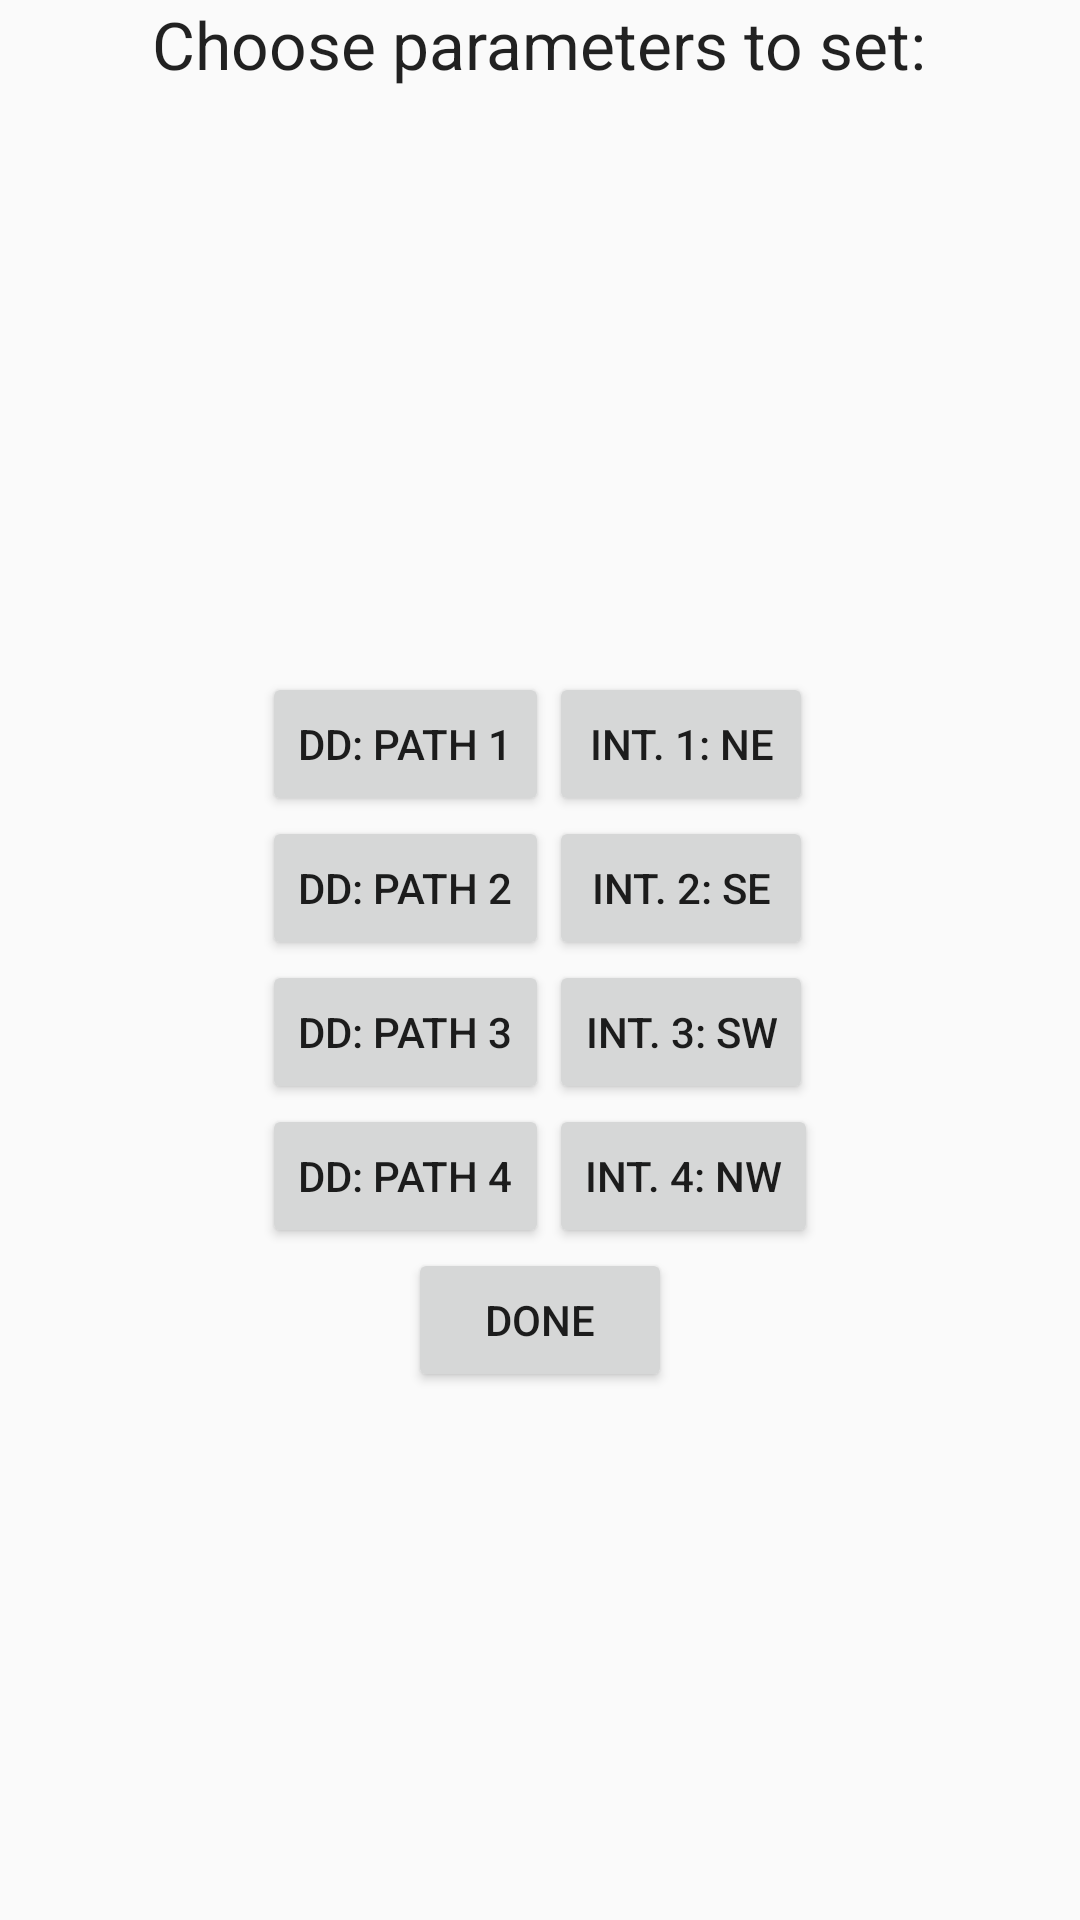

The Android layout XML behind this screen, and the referenced resources:
<!-- AndroidManifest.xml: application theme AppTheme -->
<!-- res/layout/christoph_edit_test_params_choice.xml -->
<?xml version="1.0" encoding="utf-8"?>
<RelativeLayout xmlns:android="http://schemas.android.com/apk/res/android"
    android:orientation="vertical" android:layout_width="match_parent"
    android:layout_height="match_parent">


    <LinearLayout
        android:orientation="horizontal"
        android:layout_width="wrap_content"
        android:layout_height="wrap_content"
        android:layout_centerInParent="true"
        android:id="@+id/linearLayout2">

        <LinearLayout
            android:orientation="vertical"
            android:layout_width="wrap_content"
            android:layout_height="wrap_content"
            android:id="@+id/pathLayout"
            android:layout_centerVertical="true">

            <Button
                android:layout_width="wrap_content"
                android:layout_height="wrap_content"
                android:text="DD: path 1"
                android:id="@+id/button_path_1" />

            <Button
                android:layout_width="wrap_content"
                android:layout_height="wrap_content"
                android:text="DD: path 2"
                android:id="@+id/button_path_2" />

            <Button
                android:layout_width="wrap_content"
                android:layout_height="wrap_content"
                android:text="DD: path 3"
                android:id="@+id/button_path_3" />

            <Button
                android:layout_width="wrap_content"
                android:layout_height="wrap_content"
                android:text="DD: path 4"
                android:id="@+id/button_path_4" />


        </LinearLayout>

        <LinearLayout
            android:orientation="vertical"
            android:layout_width="wrap_content"
            android:layout_height="wrap_content"
            android:layout_centerVertical="true"
            android:layout_centerHorizontal="true"
            android:id="@+id/interferenceLayout">

            <Button
                android:layout_width="wrap_content"
                android:layout_height="wrap_content"
                android:text="Int. 1: NE"
                android:id="@+id/button_interference_1" />

            <Button
                android:layout_width="wrap_content"
                android:layout_height="wrap_content"
                android:text="Int. 2: SE"
                android:id="@+id/button_interference_2" />

            <Button
                android:layout_width="wrap_content"
                android:layout_height="wrap_content"
                android:text="Int. 3: SW"
                android:id="@+id/button_interference_3" />

            <Button
                android:layout_width="wrap_content"
                android:layout_height="wrap_content"
                android:text="Int. 4: NW"
                android:id="@+id/button_interference_4" />

        </LinearLayout>
    </LinearLayout>

    <Button
        android:layout_width="wrap_content"
        android:layout_height="wrap_content"
        android:text="Done"
        android:id="@+id/button_done"
        android:layout_below="@+id/linearLayout2"
        android:layout_centerHorizontal="true" />
    <TextView
        android:layout_width="wrap_content"
        android:layout_height="wrap_content"
        android:textAppearance="?android:attr/textAppearanceLarge"
        android:text="Choose parameters to set:"
        android:id="@+id/textView19"
        android:layout_alignParentTop="true"
        android:layout_centerHorizontal="true" />

</RelativeLayout>
<!-- resources referenced by this layout -->
<resources>
  <style name="AppTheme" parent="Theme.AppCompat.Light.DarkActionBar">
          
      </style>
</resources>
